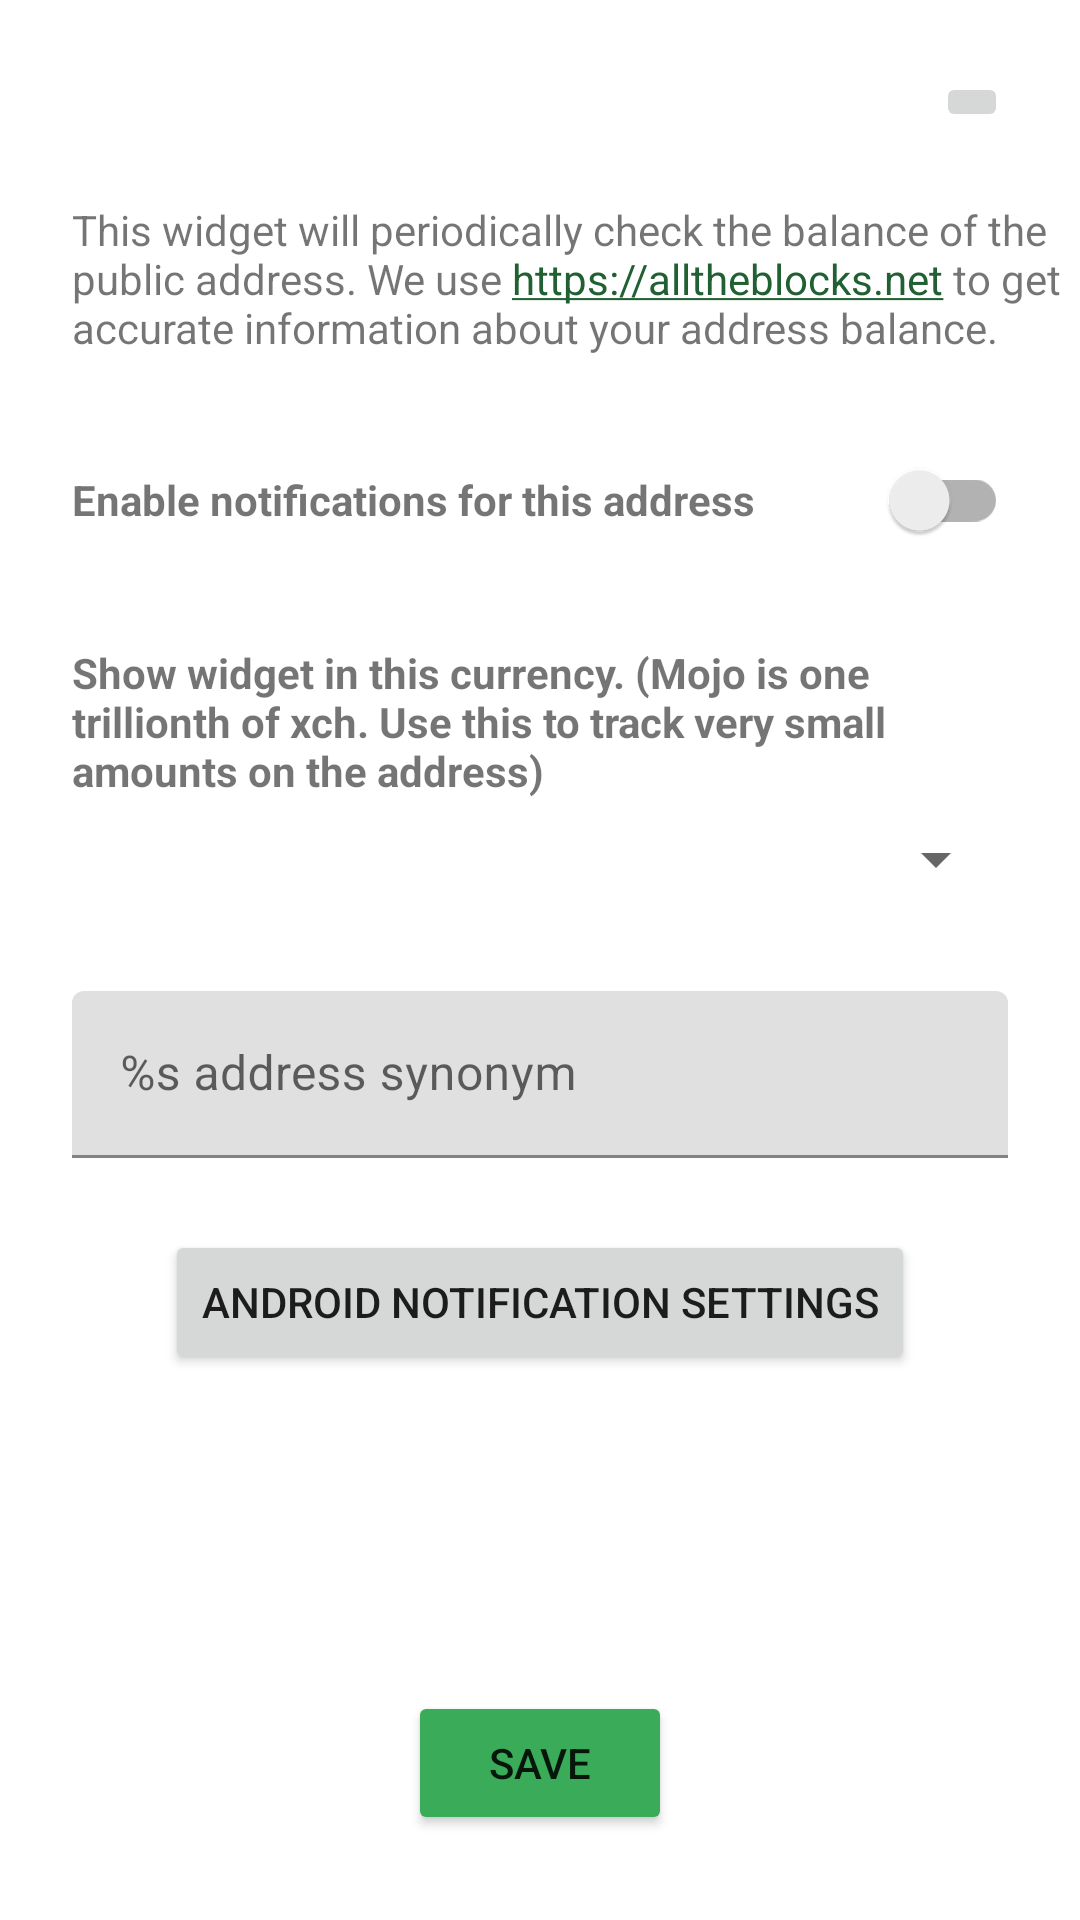

Write the Android layout XML for this screen, with the resource values it uses.
<!-- AndroidManifest.xml: application theme Theme.ChiaPublicAddressMonitor -->
<!-- res/layout/fragment_address_details.xml -->
<?xml version="1.0" encoding="utf-8"?>
<androidx.constraintlayout.widget.ConstraintLayout xmlns:android="http://schemas.android.com/apk/res/android"
    xmlns:app="http://schemas.android.com/apk/res-auto"
    xmlns:tools="http://schemas.android.com/tools"
    android:layout_width="match_parent"
    android:layout_height="match_parent"
    tools:context=".AddressDetailsFragment">


    <TextView
        android:id="@+id/address_detail_fragment_header"
        android:layout_width="0dp"
        android:layout_height="wrap_content"
        android:layout_marginStart="24dp"
        android:layout_marginTop="24dp"
        android:focusable="true"
        app:autoSizeMaxTextSize="20sp"
        app:autoSizeMinTextSize="2sp"
        app:autoSizeStepGranularity="3sp"
        app:autoSizeTextType="uniform"
        android:maxLines="2"
        app:layout_constraintEnd_toStartOf="@+id/copy_address_button"
        app:layout_constraintHorizontal_bias="0.0"
        app:layout_constraintStart_toStartOf="parent"
        app:layout_constraintTop_toTopOf="parent" />

    <ImageButton
        android:id="@+id/copy_address_button"
        android:layout_width="wrap_content"
        android:layout_height="wrap_content"
        android:layout_marginEnd="24dp"
        android:layout_marginTop="24dp"
        android:contentDescription="@string/copyAddressDescription"
        android:src="@drawable/outline_content_copy_24"
        app:layout_constraintEnd_toEndOf="parent"
        app:layout_constraintTop_toTopOf="parent" />


    <TextView
        android:id="@+id/address_fragment_detail_header_text"
        android:layout_width="match_parent"
        android:layout_height="wrap_content"
        android:linksClickable="true"
        android:autoLink="web"
        android:text="@string/chia_widget_config_description"
        android:layout_marginStart="24dp"
        android:layout_marginTop="24dp"
        app:layout_constraintEnd_toStartOf="@+id/address_has_notification"
        app:layout_constraintStart_toStartOf="parent"
        app:layout_constraintTop_toBottomOf="@id/address_detail_fragment_header"
        />


    <androidx.appcompat.widget.AppCompatTextView
        android:id="@+id/enable_notifications_text"
        android:layout_width="0dp"
        android:layout_height="0dp"
        android:layout_gravity="center_vertical"
        android:layout_marginStart="24dp"
        android:layout_marginTop="24dp"
        android:layout_weight="1"
        android:gravity="center_vertical"
        android:text="@string/notification_activate_for_address"
        android:textStyle="bold"
        app:layout_constraintBottom_toBottomOf="@id/address_has_notification"
        app:layout_constraintEnd_toStartOf="@+id/address_has_notification"
        app:layout_constraintStart_toStartOf="parent"
        app:layout_constraintTop_toBottomOf="@id/address_fragment_detail_header_text" />

    <androidx.appcompat.widget.SwitchCompat
        android:id="@+id/address_has_notification"
        android:layout_width="wrap_content"
        android:layout_height="wrap_content"
        android:layout_gravity="end"
        android:layout_marginEnd="24dp"
        app:layout_constraintEnd_toEndOf="parent"
        app:layout_constraintTop_toTopOf="@id/enable_notifications_text" />




























 

    <androidx.appcompat.widget.AppCompatTextView
        android:id="@+id/chia_address_show_in_mojo_text"
        android:layout_width="match_parent"
        android:layout_height="0dp"
        android:layout_gravity="center_vertical"
        android:layout_marginStart="24dp"
        android:layout_marginTop="24dp"
        android:layout_marginEnd="24dp"
        android:layout_weight="1"
        android:gravity="center_vertical"
        android:text="@string/show_widget_in_mojo"
        android:textStyle="bold"
        app:layout_constraintEnd_toEndOf="parent"
        app:layout_constraintStart_toStartOf="parent"
        app:layout_constraintTop_toBottomOf="@id/address_has_notification" />

    <Spinner
        android:id="@+id/chia_convertion_spinner"
        android:layout_width="match_parent"
        android:layout_height="wrap_content"
        android:layout_marginStart="24dp"
        android:layout_marginTop="8dp"
        android:layout_marginEnd="24dp"
        app:layout_constraintEnd_toEndOf="parent"
        app:layout_constraintStart_toStartOf="parent"
        app:layout_constraintTop_toBottomOf="@+id/chia_address_show_in_mojo_text" />


    <com.google.android.material.textfield.TextInputLayout
        android:id="@+id/chia_address_synonym_text_input_layout"
        android:layout_width="match_parent"
        android:layout_height="wrap_content"
        android:layout_marginStart="24dp"
        android:layout_marginTop="16dp"
        android:layout_marginEnd="24dp"
        android:hint="@string/chia_address_synonym_hint"
        app:layout_constraintEnd_toEndOf="parent"
        app:layout_constraintStart_toStartOf="parent"
        app:layout_constraintTop_toBottomOf="@+id/chia_convertion_spinner">

        <com.google.android.material.textfield.TextInputEditText
            android:id="@+id/chia_address_synonym_text_input_edit_text"
            android:layout_width="match_parent"
            android:layout_height="wrap_content"
            android:inputType="textAutoCorrect"
            android:maxLines="1"
            android:layout_marginTop="16dp"
            />

    </com.google.android.material.textfield.TextInputLayout>

    <Button
        android:id="@+id/to_notification_settings_button"
        android:layout_width="wrap_content"
        android:layout_height="wrap_content"
        android:layout_marginStart="24dp"
        android:layout_marginTop="24dp"
        android:layout_marginEnd="24dp"
        android:backgroundTint="?android:colorButtonNormal"
        android:text="@string/android_notifcation_settingns"
        app:layout_constraintEnd_toEndOf="parent"
        app:layout_constraintStart_toStartOf="parent"
        app:layout_constraintTop_toBottomOf="@+id/chia_address_synonym_text_input_layout" />

    <Button
        android:id="@+id/save_address_settings_button"
        android:layout_width="wrap_content"
        android:layout_height="wrap_content"
        android:layout_marginTop="24dp"
        android:layout_marginBottom="24dp"
        android:backgroundTint="?colorPrimary"
        android:text="@string/save_widget_settings"
        app:layout_constraintBottom_toBottomOf="parent"

        app:layout_constraintEnd_toEndOf="parent"
        app:layout_constraintStart_toStartOf="parent"
        app:layout_constraintTop_toBottomOf="@+id/to_notification_settings_button"
        app:layout_constraintVertical_bias="0.949" />


    
    
    
    
    
    
    
    
    
    
    
    
    
    


</androidx.constraintlayout.widget.ConstraintLayout>
<!-- resources referenced by this layout -->
<resources>
  <string name="android_notifcation_settingns">Android notification settings</string>
  <string name="chia_address_synonym_hint">%s address synonym</string>
  <string name="chia_widget_config_description">This widget will periodically check the balance of the public address. We use https://alltheblocks.net to get accurate information about your address balance.</string>
  <string name="copyAddressDescription">copy chia address to clipboard</string>
  <string name="notification_activate_for_address">Enable notifications for this address</string>
  <string name="save_widget_settings">Save</string>
  <string name="show_widget_in_mojo">Show widget in this currency. (Mojo is one trillionth of xch. Use this to track very small amounts on the address)</string>
  <string name="use_gross_balance_description">Show address in gross balance. This will ignore all outgoing transactions. Intended for farmers who would like to see how much they mined in total.</string>
  <style name="Theme.ChiaPublicAddressMonitor" parent="Theme.MaterialComponents.DayNight.DarkActionBar">
          
          <item name="colorPrimary">@color/chia</item>
          <item name="colorPrimaryVariant">@color/chia_variant</item>
          <item name="colorOnPrimary">@color/white</item>
          
          <item name="colorSecondary">@color/chia_variant</item>
          <item name="colorSecondaryVariant">@color/chia_variant</item>
          <item name="colorOnSecondary">@color/white</item>
          <item name="backgroundColor">#E8E8E8</item>
  
          
          <item name="android:statusBarColor" tools:targetApi="l">?attr/colorPrimaryVariant</item>
          
      </style>
  <color name="chia">#3AAC59</color>
  <color name="chia_variant">#216032</color>
  <color name="white">#FFFFFFFF</color>
</resources>
